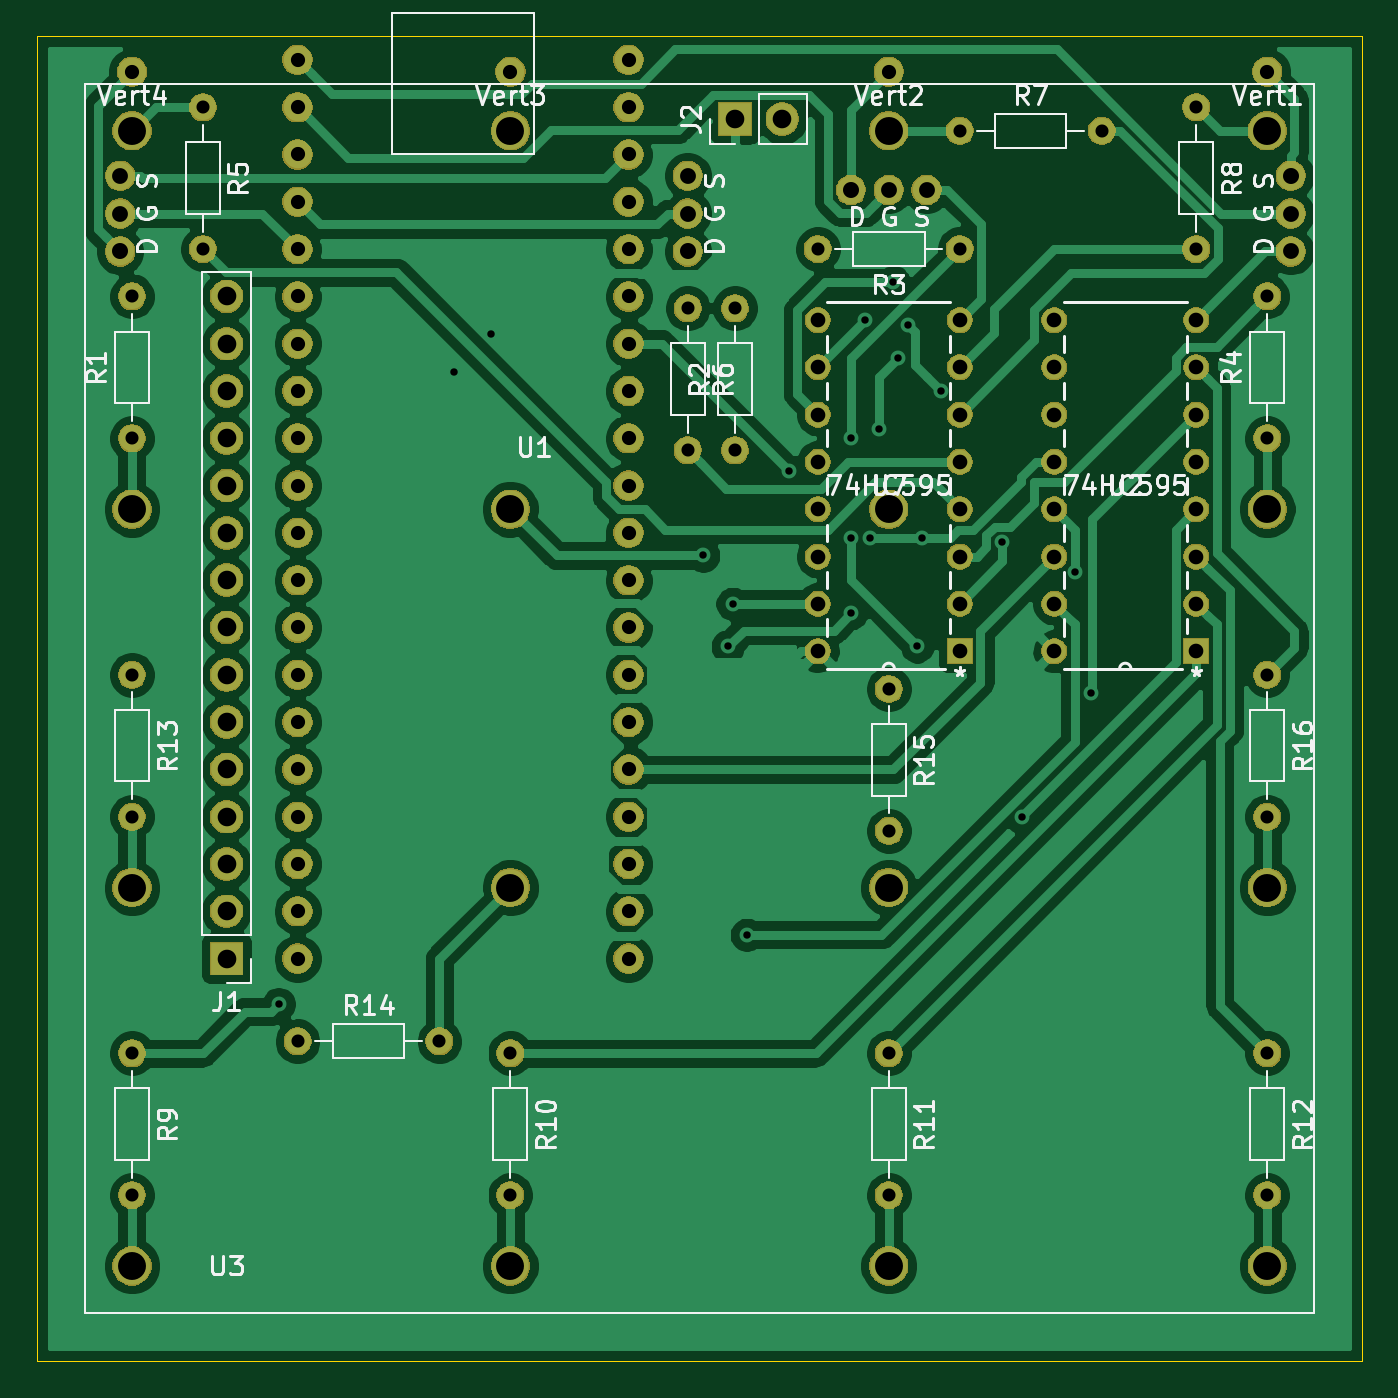
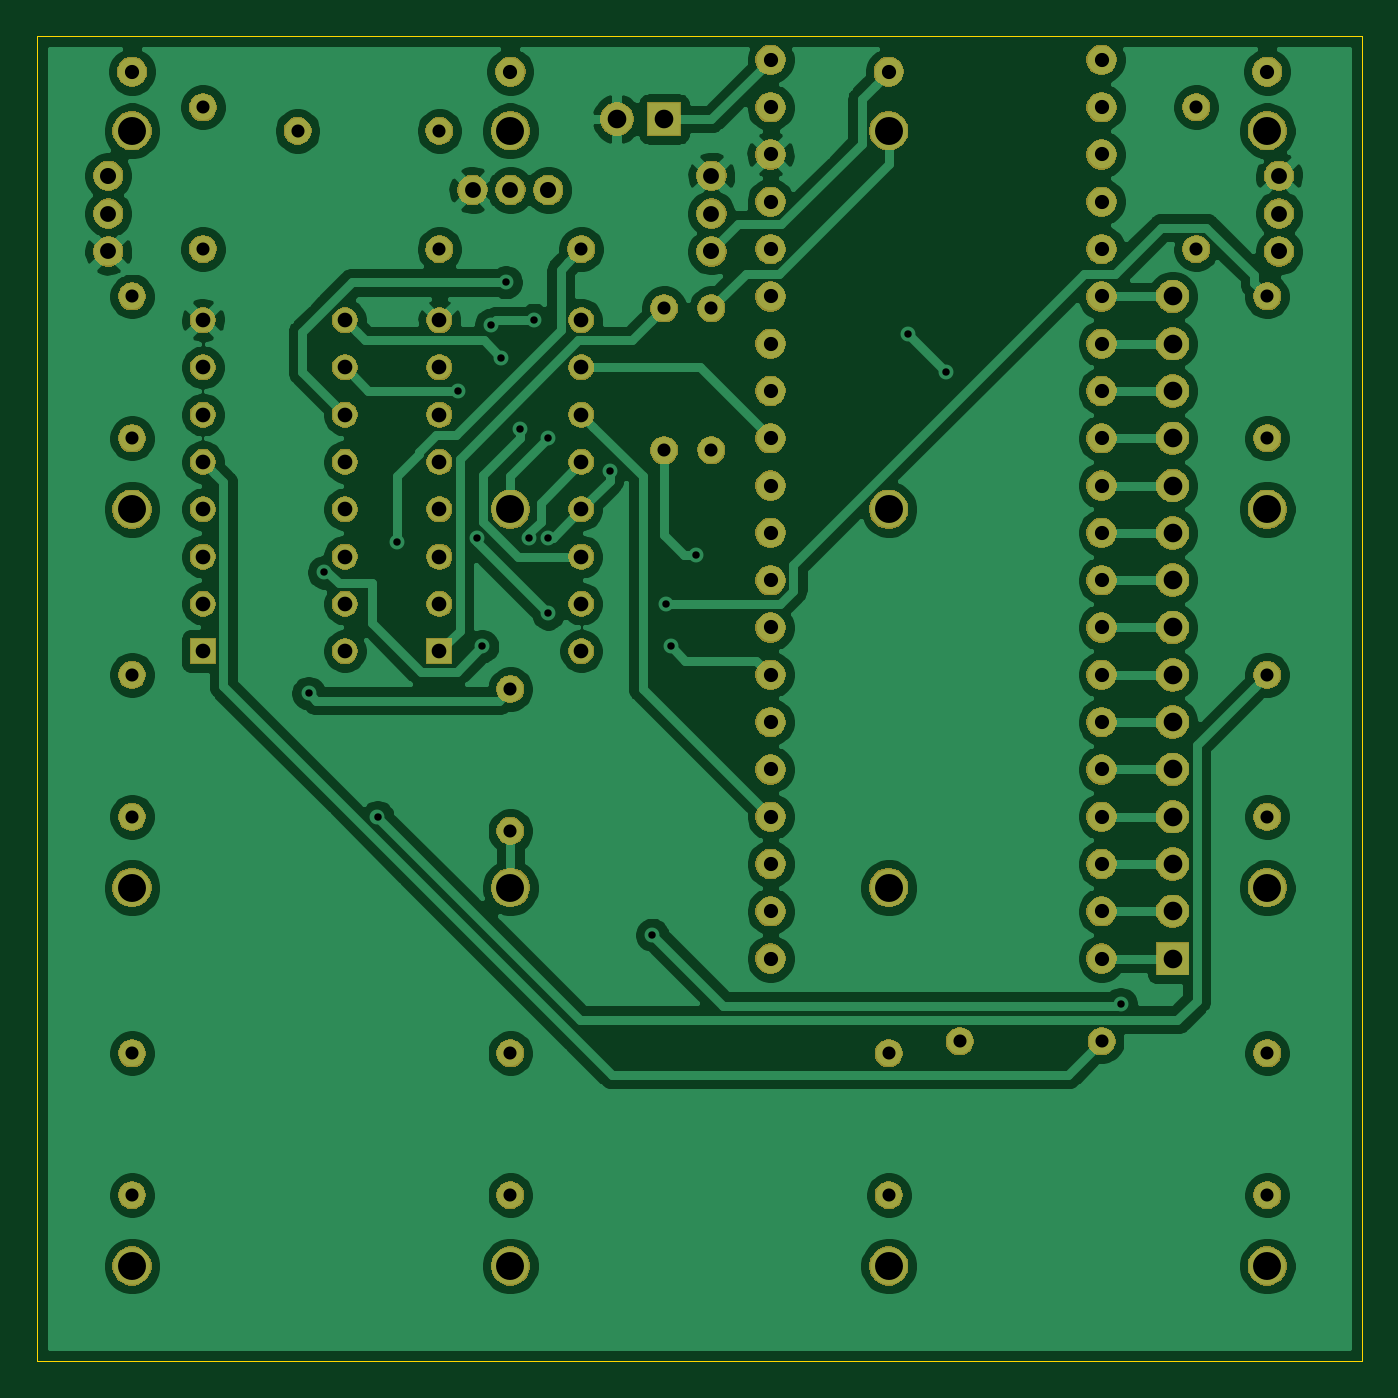
Circuit board: 11 layer files. Board 71.1 x 71.1 mm.
- bottom_copper: pico_cube-B_Cu.gbr (171216 bytes)
- bottom_mask: pico_cube-B_Mask.gbr (140991 bytes)
- paste: pico_cube-B_Paste.gbr (511 bytes)
- bottom_silk: pico_cube-B_SilkS.gbr (512 bytes)
- outline: pico_cube-Edge_Cuts.gbr (702 bytes)
- top_copper: pico_cube-F_Cu.gbr (157724 bytes)
- top_mask: pico_cube-F_Mask.gbr (140991 bytes)
- paste: pico_cube-F_Paste.gbr (511 bytes)
- top_silk: pico_cube-F_SilkS.gbr (36779 bytes)
- drill: pico_cube-NPTH.drl (303 bytes)
- drill: pico_cube-PTH.drl (2477 bytes)

=== bottom_copper: pico_cube-B_Cu.gbr (171216 bytes, source omitted) ===
=== bottom_mask: pico_cube-B_Mask.gbr (140991 bytes, source omitted) ===
=== paste: pico_cube-B_Paste.gbr ===
G04 #@! TF.GenerationSoftware,KiCad,Pcbnew,5.1.5+dfsg1-2build2*
G04 #@! TF.CreationDate,2021-07-27T21:04:27-05:00*
G04 #@! TF.ProjectId,pico_cube,7069636f-5f63-4756-9265-2e6b69636164,rev?*
G04 #@! TF.SameCoordinates,Original*
G04 #@! TF.FileFunction,Paste,Bot*
G04 #@! TF.FilePolarity,Positive*
%FSLAX46Y46*%
G04 Gerber Fmt 4.6, Leading zero omitted, Abs format (unit mm)*
G04 Created by KiCad (PCBNEW 5.1.5+dfsg1-2build2) date 2021-07-27 21:04:27*
%MOMM*%
%LPD*%
G04 APERTURE LIST*
G04 APERTURE END LIST*
M02*

=== bottom_silk: pico_cube-B_SilkS.gbr ===
G04 #@! TF.GenerationSoftware,KiCad,Pcbnew,5.1.5+dfsg1-2build2*
G04 #@! TF.CreationDate,2021-07-27T21:04:27-05:00*
G04 #@! TF.ProjectId,pico_cube,7069636f-5f63-4756-9265-2e6b69636164,rev?*
G04 #@! TF.SameCoordinates,Original*
G04 #@! TF.FileFunction,Legend,Bot*
G04 #@! TF.FilePolarity,Positive*
%FSLAX46Y46*%
G04 Gerber Fmt 4.6, Leading zero omitted, Abs format (unit mm)*
G04 Created by KiCad (PCBNEW 5.1.5+dfsg1-2build2) date 2021-07-27 21:04:27*
%MOMM*%
%LPD*%
G04 APERTURE LIST*
G04 APERTURE END LIST*
M02*

=== outline: pico_cube-Edge_Cuts.gbr ===
G04 #@! TF.GenerationSoftware,KiCad,Pcbnew,5.1.5+dfsg1-2build2*
G04 #@! TF.CreationDate,2021-07-27T21:04:27-05:00*
G04 #@! TF.ProjectId,pico_cube,7069636f-5f63-4756-9265-2e6b69636164,rev?*
G04 #@! TF.SameCoordinates,Original*
G04 #@! TF.FileFunction,Profile,NP*
%FSLAX46Y46*%
G04 Gerber Fmt 4.6, Leading zero omitted, Abs format (unit mm)*
G04 Created by KiCad (PCBNEW 5.1.5+dfsg1-2build2) date 2021-07-27 21:04:27*
%MOMM*%
%LPD*%
G04 APERTURE LIST*
%ADD10C,0.050000*%
G04 APERTURE END LIST*
D10*
X86360000Y-127000000D02*
X86360000Y-55880000D01*
X157480000Y-127000000D02*
X86360000Y-127000000D01*
X157480000Y-55880000D02*
X157480000Y-127000000D01*
X86360000Y-55880000D02*
X157480000Y-55880000D01*
M02*

=== top_copper: pico_cube-F_Cu.gbr (157724 bytes, source omitted) ===
=== top_mask: pico_cube-F_Mask.gbr (140991 bytes, source omitted) ===
=== paste: pico_cube-F_Paste.gbr ===
G04 #@! TF.GenerationSoftware,KiCad,Pcbnew,5.1.5+dfsg1-2build2*
G04 #@! TF.CreationDate,2021-07-27T21:04:27-05:00*
G04 #@! TF.ProjectId,pico_cube,7069636f-5f63-4756-9265-2e6b69636164,rev?*
G04 #@! TF.SameCoordinates,Original*
G04 #@! TF.FileFunction,Paste,Top*
G04 #@! TF.FilePolarity,Positive*
%FSLAX46Y46*%
G04 Gerber Fmt 4.6, Leading zero omitted, Abs format (unit mm)*
G04 Created by KiCad (PCBNEW 5.1.5+dfsg1-2build2) date 2021-07-27 21:04:27*
%MOMM*%
%LPD*%
G04 APERTURE LIST*
G04 APERTURE END LIST*
M02*

=== top_silk: pico_cube-F_SilkS.gbr (36779 bytes, source omitted) ===
=== drill: pico_cube-NPTH.drl ===
M48
; DRILL file {KiCad 5.1.5+dfsg1-2build2} date Tue 27 Jul 2021 09:04:42 PM CDT
; FORMAT={-:-/ absolute / inch / decimal}
; #@! TF.CreationDate,2021-07-27T21:04:42-05:00
; #@! TF.GenerationSoftware,Kicad,Pcbnew,5.1.5+dfsg1-2build2
; #@! TF.FileFunction,NonPlated,1,2,NPTH
FMAT,2
INCH
%
G90
G05
T0
M30

=== drill: pico_cube-PTH.drl ===
M48
; DRILL file {KiCad 5.1.5+dfsg1-2build2} date Tue 27 Jul 2021 09:04:42 PM CDT
; FORMAT={-:-/ absolute / inch / decimal}
; #@! TF.CreationDate,2021-07-27T21:04:42-05:00
; #@! TF.GenerationSoftware,Kicad,Pcbnew,5.1.5+dfsg1-2build2
; #@! TF.FileFunction,Plated,1,2,PTH
FMAT,2
INCH
T1C0.0157
T2C0.0276
T3C0.0300
T4C0.0310
T5C0.0335
T6C0.0339
T7C0.0394
T8C0.0591
%
G90
G05
T1
X3.91Y-4.2463
X4.28Y-2.91
X4.36Y-2.83
X4.8077Y-3.2977
X4.86Y-3.49
X4.87Y-3.4
X4.9Y-4.1
X4.99Y-3.12
X5.12Y-3.05
X5.12Y-3.26
X5.12Y-3.42
X5.15Y-2.8
X5.16Y-3.26
X5.18Y-3.03
X5.21Y-2.72
X5.22Y-2.88
X5.24Y-2.81
X5.26Y-3.49
X5.2709Y-3.2609
X5.31Y-2.95
X5.44Y-3.27
X5.4809Y-3.8509
X5.5932Y-3.3332
X5.6267Y-3.5892
T2
X4.775Y-2.775
X4.775Y-3.075
X3.6Y-3.55
X3.6Y-3.85
X5.35Y-2.4
X5.65Y-2.4
X5.2Y-3.58
X5.2Y-3.88
X6.0Y-2.75
X6.0Y-3.05
X4.875Y-2.775
X4.875Y-3.075
X3.75Y-2.35
X3.75Y-2.65
X3.6Y-2.75
X3.6Y-3.05
X6.0Y-4.35
X6.0Y-4.65
X5.05Y-2.65
X5.35Y-2.65
X4.4Y-4.35
X4.4Y-4.65
X3.6Y-4.35
X3.6Y-4.65
X6.0Y-3.55
X6.0Y-3.85
X5.2Y-4.35
X5.2Y-4.65
X3.95Y-4.325
X4.25Y-4.325
X5.85Y-2.35
X5.85Y-2.65
T3
X5.2Y-2.275
X4.4Y-2.275
X3.6Y-2.275
X6.0Y-2.275
X3.95Y-2.25
X3.95Y-2.35
X3.95Y-2.45
X3.95Y-2.55
X3.95Y-2.65
X3.95Y-2.75
X3.95Y-2.85
X3.95Y-2.95
X3.95Y-3.05
X3.95Y-3.15
X3.95Y-3.25
X3.95Y-3.35
X3.95Y-3.45
X3.95Y-3.55
X3.95Y-3.65
X3.95Y-3.75
X3.95Y-3.85
X3.95Y-3.95
X3.95Y-4.05
X3.95Y-4.15
X4.65Y-2.25
X4.65Y-2.35
X4.65Y-2.45
X4.65Y-2.55
X4.65Y-2.65
X4.65Y-2.75
X4.65Y-2.85
X4.65Y-2.95
X4.65Y-3.05
X4.65Y-3.15
X4.65Y-3.25
X4.65Y-3.35
X4.65Y-3.45
X4.65Y-3.55
X4.65Y-3.65
X4.65Y-3.75
X4.65Y-3.85
X4.65Y-3.95
X4.65Y-4.05
X4.65Y-4.15
T4
X5.55Y-2.8
X5.55Y-2.9
X5.55Y-3.0
X5.55Y-3.1
X5.55Y-3.2
X5.55Y-3.3
X5.55Y-3.4
X5.55Y-3.5
X5.85Y-2.8
X5.85Y-2.9
X5.85Y-3.0
X5.85Y-3.1
X5.85Y-3.2
X5.85Y-3.3
X5.85Y-3.4
X5.85Y-3.5
X5.05Y-2.8
X5.05Y-2.9
X5.05Y-3.0
X5.05Y-3.1
X5.05Y-3.2
X5.05Y-3.3
X5.05Y-3.4
X5.05Y-3.5
X5.35Y-2.8
X5.35Y-2.9
X5.35Y-3.0
X5.35Y-3.1
X5.35Y-3.2
X5.35Y-3.3
X5.35Y-3.4
X5.35Y-3.5
T5
X6.05Y-2.575
X6.05Y-2.655
X4.775Y-2.495
X4.775Y-2.575
X5.2Y-2.525
X5.28Y-2.525
X3.575Y-2.495
X3.575Y-2.575
T6
X6.05Y-2.495
X4.775Y-2.655
X5.12Y-2.525
X3.575Y-2.655
T7
X3.8Y-2.75
X3.8Y-2.85
X3.8Y-2.95
X3.8Y-3.05
X3.8Y-3.15
X3.8Y-3.25
X3.8Y-3.35
X3.8Y-3.45
X3.8Y-3.55
X3.8Y-3.65
X3.8Y-3.75
X3.8Y-3.85
X3.8Y-3.95
X3.8Y-4.05
X3.8Y-4.15
X4.875Y-2.375
X4.975Y-2.375
T8
X3.6Y-2.4
X3.6Y-3.2
X3.6Y-4.0
X3.6Y-4.8
X4.4Y-2.4
X4.4Y-3.2
X4.4Y-4.0
X4.4Y-4.8
X5.2Y-2.4
X5.2Y-3.2
X5.2Y-4.0
X5.2Y-4.8
X6.0Y-2.4
X6.0Y-3.2
X6.0Y-4.0
X6.0Y-4.8
T0
M30

